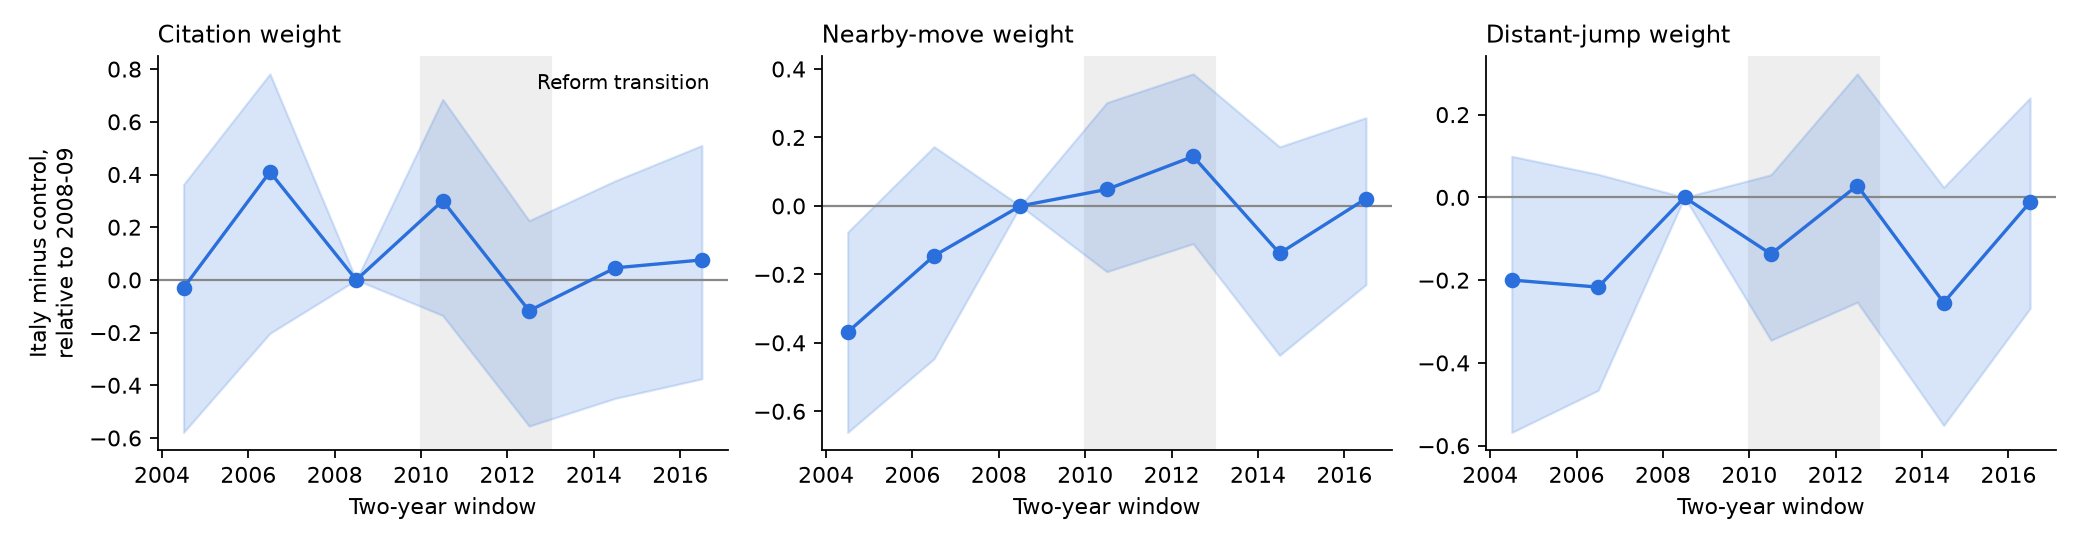

The data file committed next to this chart (first rows):
window, start, parameter, it_minus_ctrl_vs_ref, ci_low, ci_high
2004-2005, 2004, theta_cite, -0.03063, -0.579, 0.3619
2004-2005, 2004, theta_near, -0.3688, -0.6619, -0.0768
2004-2005, 2004, theta_far, -0.1998, -0.5681, 0.09927
2006-2007, 2006, theta_cite, 0.4097, -0.2028, 0.7821
2006-2007, 2006, theta_near, -0.1458, -0.4466, 0.1731
2006-2007, 2006, theta_far, -0.2168, -0.4664, 0.05577
2008-2009, 2008, theta_cite, 0.0, 0.0, 0.0
2008-2009, 2008, theta_near, 0.0, 0.0, 0.0
2008-2009, 2008, theta_far, 0.0, 0.0, 0.0
2010-2011, 2010, theta_cite, 0.3006, -0.135, 0.6851
2010-2011, 2010, theta_near, 0.04816, -0.1921, 0.3017
2010-2011, 2010, theta_far, -0.1369, -0.3452, 0.05455
2012-2013, 2012, theta_cite, -0.1171, -0.5548, 0.2249
2012-2013, 2012, theta_near, 0.1445, -0.1104, 0.3858
2012-2013, 2012, theta_far, 0.0286, -0.2534, 0.2985
2014-2015, 2014, theta_cite, 0.04587, -0.4493, 0.3766
2014-2015, 2014, theta_near, -0.1386, -0.4366, 0.1725
2014-2015, 2014, theta_far, -0.2542, -0.5512, 0.02421
2016-2017, 2016, theta_cite, 0.07571, -0.3754, 0.5101
2016-2017, 2016, theta_near, 0.02135, -0.2299, 0.2577
2016-2017, 2016, theta_far, -0.01155, -0.2685, 0.2404
